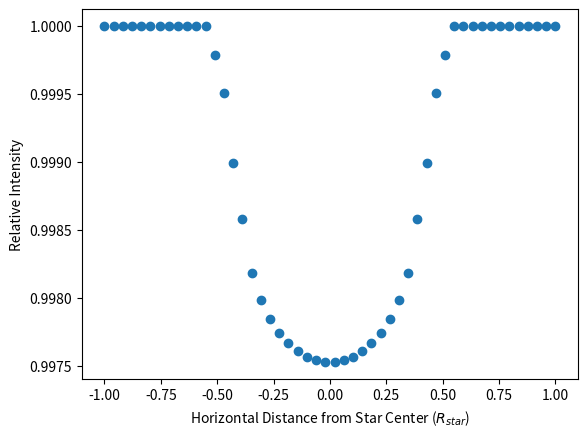

Python code for this plot:
#!/usr/bin/env python3
# -*- coding: utf-8 -*-
"""
Created on Tue Oct  6 16:15:04 2020

@author: jimmy
"""
import numpy as np
import matplotlib.pyplot as plt
import time
start_time = time.time()

# Class to generate intensity-weighted stellar profile
class LimbDarkening():
    
    def __init__(self,star_temp,gridsize):
        # Inputs:
        #   star_temp: surface temperature of star
        #   gridsize: length and width of grid of points
        
        self.star_temp=star_temp
        self.gridsize = gridsize
        
        #   a: first parameter in quadratic limb darkening equation
        #   b: second parameter in quadratic limb darkening equation
        if self.star_temp == 5500:
            self.a = 633.27/1000
            self.b = 159.56/1000
        elif self.star_temp == 10000:
            self.a = .2481
            self.b = .2739
        elif self.star_temp == 3600:
            self.a = .626
            self.b = .226
        
    # Function to calculate quadratic limb darkening profile
    def QuadIntensity(self,x,y):
        # Inputs:
        #   x: x-coordinate to calculate intensity at
        #   y: y-coordinate to calculate intensity at
        # Returns:
        #   Intensity at that location
        
        # Set intensity at center of star
        R_star = 1.0
        
        # Calculate distance from center
        r = np.sqrt(x**2+y**2)
    
        # Calculate mu and terms that use mu
        mu = np.sqrt(1-abs(r**2/R_star**2))
    
        first_term = self.a*(1.0-mu)
        second_term = self.b*(1.0-mu)**2
        
        # Calculate intensity at r
        intensity = 1.0*(1-first_term-second_term)
       
        return(intensity)
    
    # Function to plot intensity of points on stellar disc
    def Star(self,plot=True):
        # Inputs:
        #   gridsize: square dimension of grid (gridsize x gridsize)
        #   plot: boolean to choose to plot star or not
        # Returns:
        #   intensity colormap of star
        #   grid of x and y coordinates & intensities at each coordinate
        
        # Set lower bounds and size of grid
        x0, y0 = -1.0,-1.0

        # Generate list of x and y coordinates from near center to 1 R*
        x_list = np.linspace(x0,1.0,self.gridsize)
        y_list = np.linspace(y0,1.0,self.gridsize)
        x,y = np.meshgrid(x_list,y_list)
        
        # Calculate intensity at each x,y pair
        intensities = self.QuadIntensity(x,y)

        #print(intensities)
        if plot == True:
            # Plot color grid of intensities at each location
            plt.pcolor(x,y,intensities)#,shading='auto')
            cbar = plt.colorbar()
            cbar.set_label('Surface Brightness')
            plt.xlabel(r'x ($R_{star}$)')
            plt.ylabel(r'y ($R_{star}$)')
            plt.title(r'Surface Brightness of G2V at $5000\AA$')
            plt.xlim(-1.2,1.2)
            plt.ylim(-1.1,1.1)
            
        return(x,y,intensities)
    
    # Place star at particular point in 
    def Transit(self,rad_planet,b,plot=False):
        
        # Generate intensity-weighted coordinate grid
        x_grid,y_grid,intensities_star = self.Star(plot=False)
        real_intensities_star = [z for z in intensities_star.flatten() if ~np.isnan(z)]
        original_total = np.sum(real_intensities_star)
        
        # Make empty list of relative intensities
        light_curve = []
        
        # Initialize figure and axis object for plotting
        fig, ax = plt.subplots()
        
        # Set loop counter
        i=0
        
        # Calculate intensity from visible star throughout transit
        for x in x_grid[0]:
            
            # Identify location of planet center
            planet_center = [-x,b]
            
            # Calculate x,y, and total distances of all points from planet center
            xdist = x_grid - planet_center[0]
            ydist = y_grid - planet_center[1]
            dist = np.sqrt(xdist**2+ydist**2)
            
            # Find pixels within planet radius
            planet_ids = np.where(dist < rad_planet)
            
            # Set intensity to 0 wherever planet blocks the star        
            non_transit_intensities = intensities_star[planet_ids]
            intensities_star[planet_ids] = 0
            
            # Remove NaNs from intensity list
            real_intensities_transit = [z for z in intensities_star.flatten() if ~np.isnan(z)]
            
            # Calculate total observed intensity at this point in transit
            transit_total = np.sum(real_intensities_transit)
            
            # Calculate relative intensity to non-transit
            light_fraction = transit_total/original_total
            light_curve.append(light_fraction)
            
            # Print status of loop
            print("Now completing Loop {0} out of {1}: Rel. Intens. = {2:.2f}".format(i,len(x_grid[0]),light_fraction))

            # Plot star with planet in front if user desires
            if plot==True:
                fig.clf()
                ax.pcolor(x_grid,y_grid,intensities_star,cmap='hot')#,shading='auto')
                ax.set_xlim(-1.2,1.2)
                ax.set_ylim(-1.1,1.1)
                ax.set_facecolor('black')
                fig.savefig("C:/Users/<user>/Downloads/Test/test_{0}.png".format(i),)
                fig.canvas.draw()
                plt.close(fig)
            
            # Reset intensities to original
            intensities_star[planet_ids] = non_transit_intensities    
            i += 1
        
        # Plot transit light curve
        plt.scatter(x_grid[0],light_curve)
        plt.xlabel(r'Horizontal Distance from Star Center ($R_{star}$)')
        plt.ylabel('Relative Intensity')
        #plt.title(r'Transit of {0} $R_{star}$ Planet \n (b = {1})'.format(rad_planet,b))
        
        # Determine how long it took the program to run
        runtime = time.time() - start_time
        print("My program took {0:.3f} seconds to run".format(runtime))

star = LimbDarkening(5500,50)
star.Transit(0.05,0.9,False)